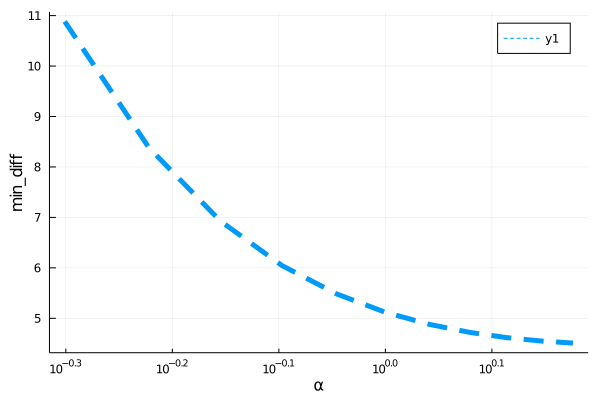

Data behind this chart, as committed beside it:
para, error
0.5, 10.88
0.6, 8.378
0.7, 6.928
0.8, 6.043
0.9, 5.483
1.0, 5.119
1.1, 4.879
1.2, 4.721
1.3, 4.617
1.4, 4.55
1.5, 4.509
